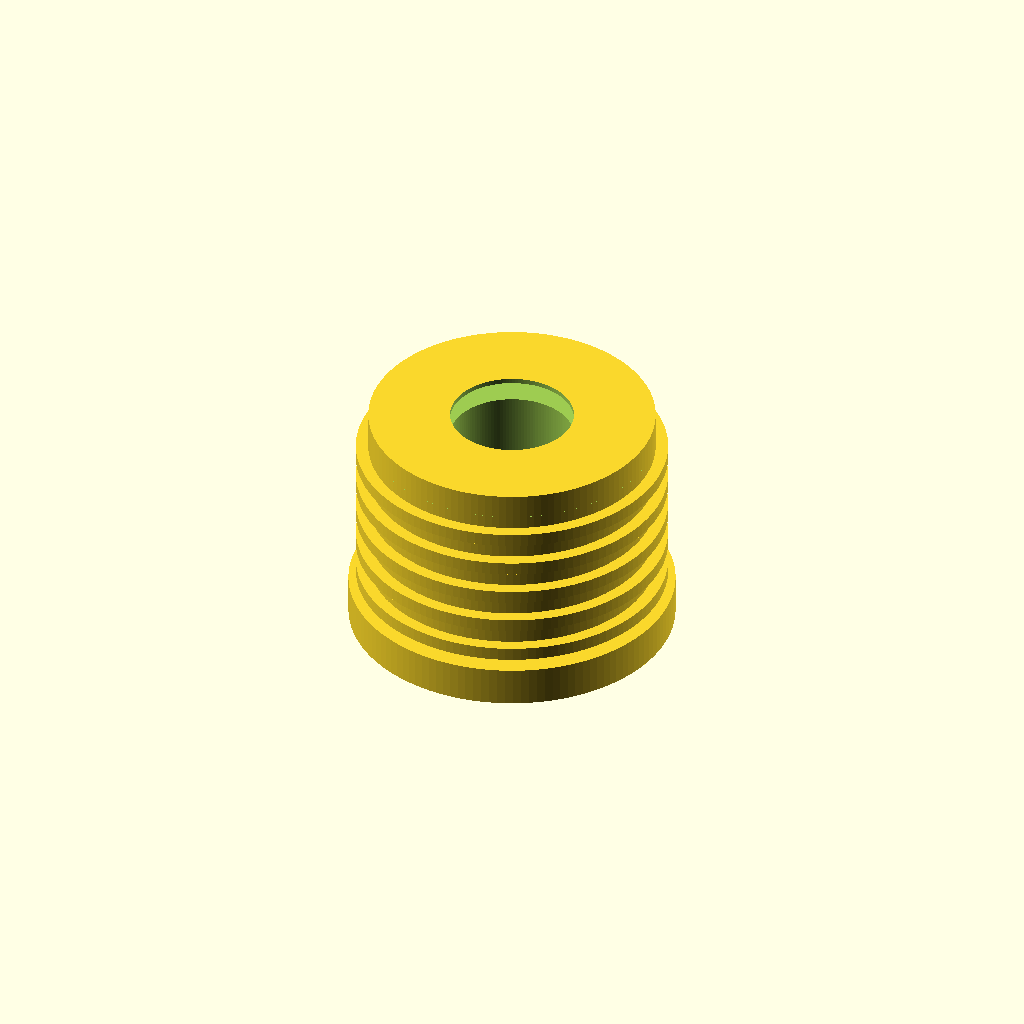
Cell 1 — every parameter at its default value.
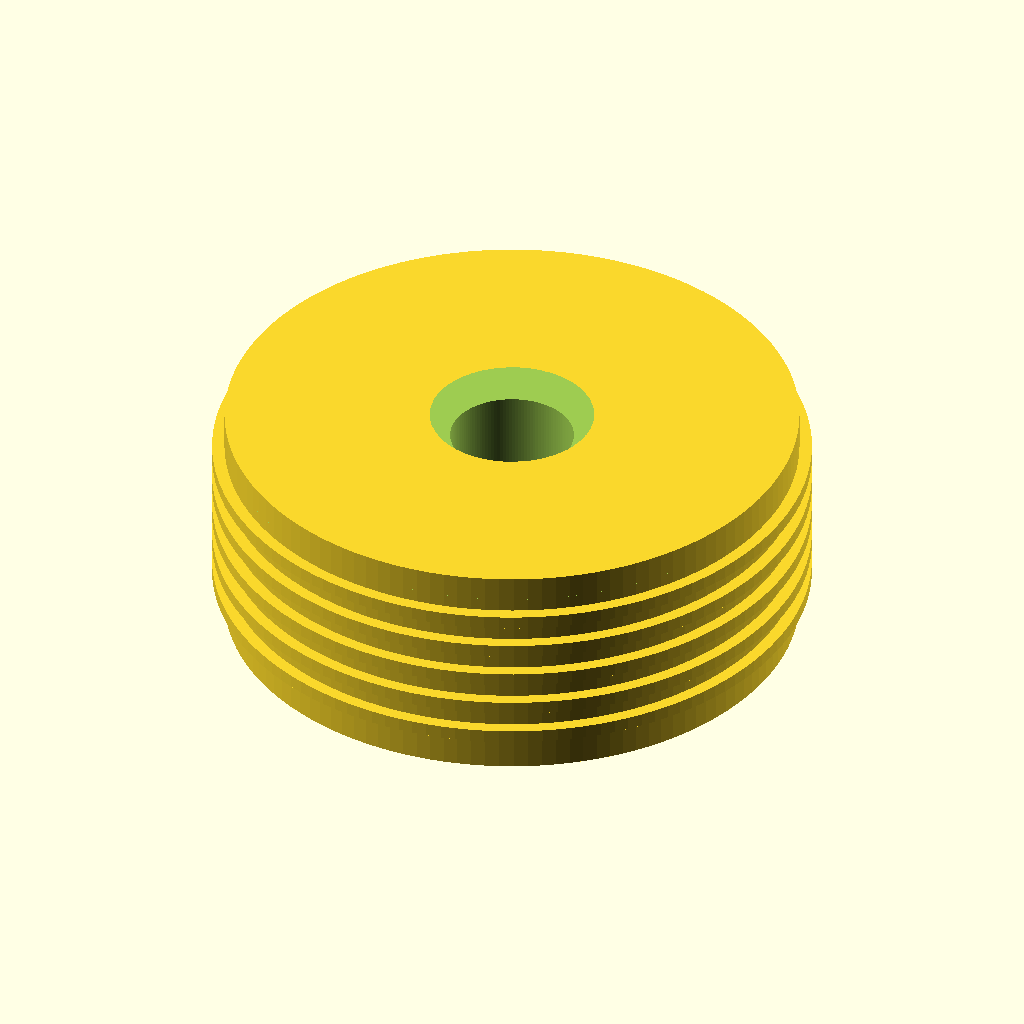
Cell 2: od = 11.6 (everything else at default).
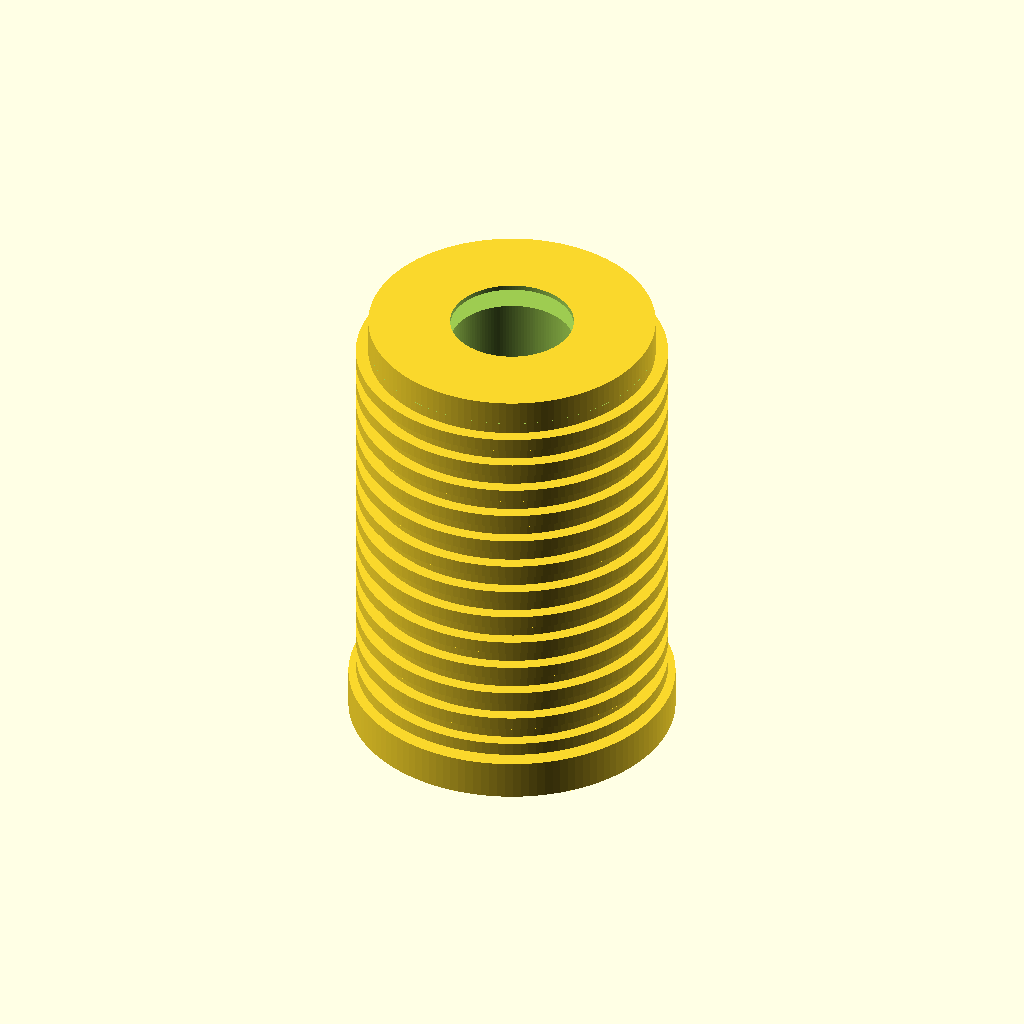
Cell 3 — L set to 9.2, the other parameters unchanged.
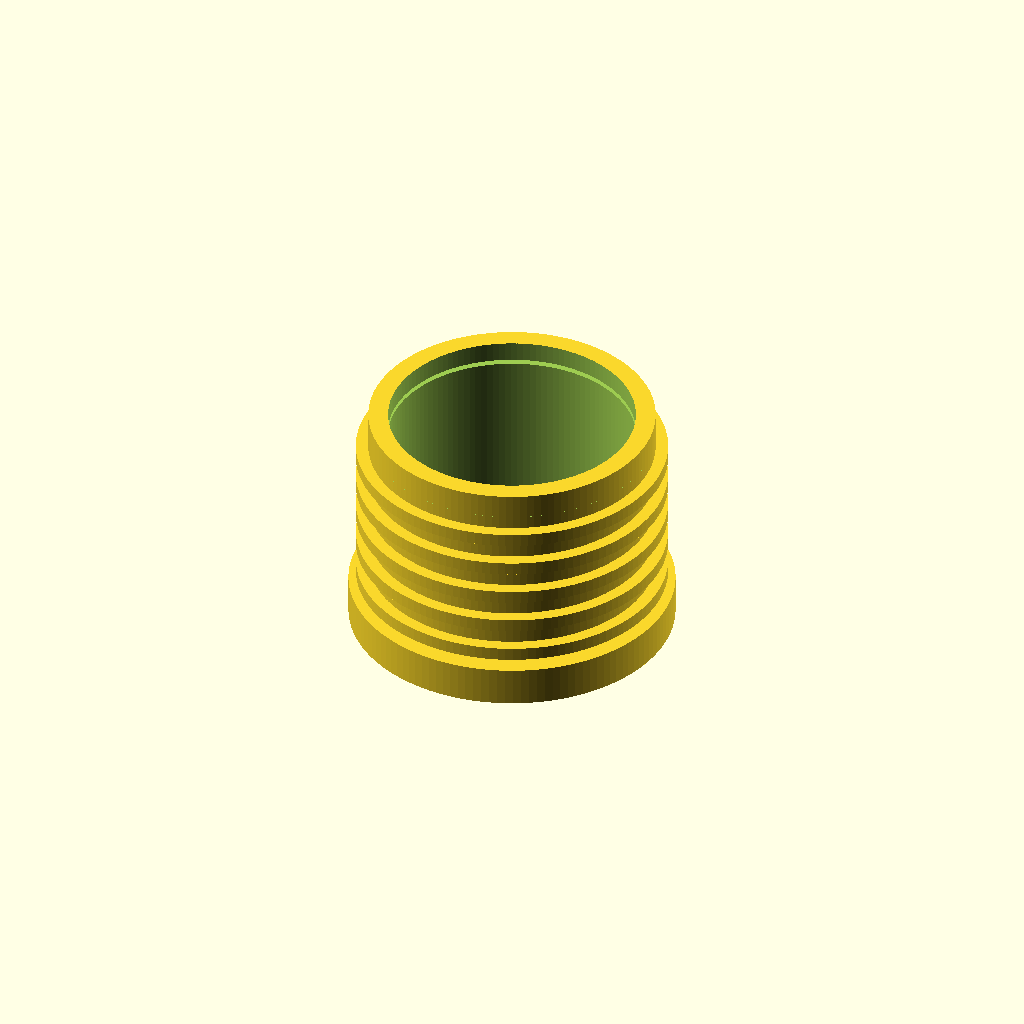
Cell 4: the same model with screw_clear_d = 5.
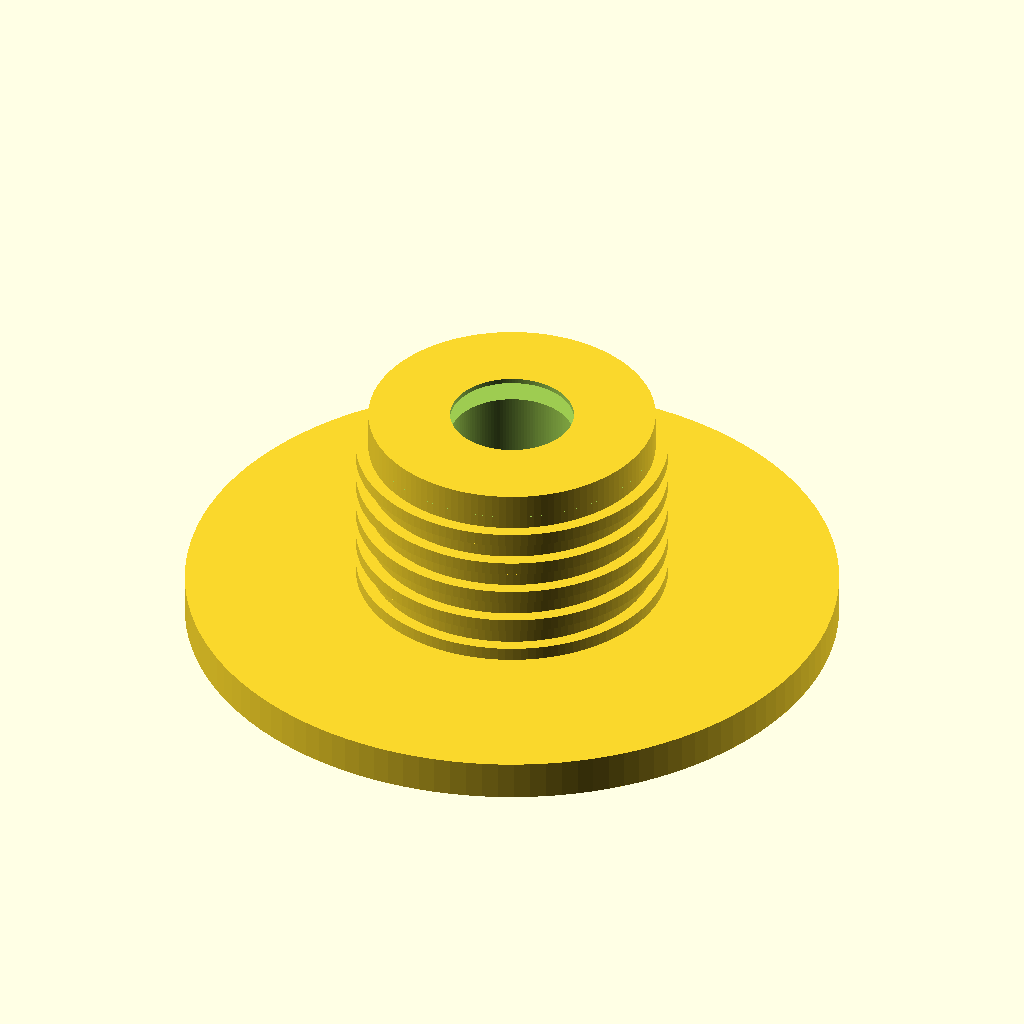
Cell 5: the same model with flange_od = 13.2.
All cells are drawn from one camera (rotation 55°, 0°, 25°, orthographic, colour scheme Cornfield), so only the parameter changes between them.
The OpenSCAD source (results/nopscadlib/ablations/no_retrieval/scad/insert__F1BM2p5.scad):
// Threaded heat-set insert (visual model)
// Target: 5.8mm OD, 4.6mm length, for M2.5 screw

$fn = 128;

// Parameters
od = 5.8;                 // outer diameter (mm)
L  = 4.6;                 // body length (mm)

screw_clear_d = 2.5;      // visible internal hole for 2.5mm screw (mm)

chamfer = 0.3;            // lead-in chamfer height (mm)

flange_od  = 6.6;         // optional small flange OD (mm)
flange_thk = 0.6;         // flange thickness (mm)

knurl_depth = 0.25;       // radial protrusion (mm)
knurl_pitch = 0.6;        // axial spacing (mm)
knurl_band_margin = 0.55; // keep knurls away from ends (mm)

overlap = 0.2;            // boolean overlap (mm)

// Helpers
function clamp(x, a, b) = min(max(x, a), b);

// Main solids
module body_cyl() {
    cylinder(h=L, r=od/2, center=true);
}

module flange() {
    // Flange attached to bottom face with slight overlap to ensure connectivity
    translate([0,0, -L/2 + flange_thk/2 - overlap/2])
        cylinder(h=flange_thk + overlap, r=flange_od/2, center=true);
}

module internal_bore() {
    // Through-hole for M2.5 screw visibility
    cylinder(h=L + flange_thk + 4*overlap, r=screw_clear_d/2, center=true);
}

module chamfer_cut(zsign=1) {
    // Conical cut at ends; zsign=+1 top, -1 bottom
    translate([0,0, zsign*(L/2 - chamfer/2)])
        cylinder(h=chamfer + 2*overlap, r1=od/2 + 0.01, r2=0, center=true);
}

module knurl_rings() {
    // Add outward rings (knurl-like) that remain connected to the body
    band_len = max(0, L - 2*knurl_band_margin);
    n = max(0, floor(band_len/knurl_pitch));
    if (n > 0) {
        for (i = [0:n-1]) {
            z0 = -L/2 + knurl_band_margin + (i + 0.5) * (band_len/n);
            translate([0,0,z0])
                cylinder(h=knurl_pitch*0.45, r=od/2 + knurl_depth, center=true);
        }
    }
}

module insert_solid() {
    union() {
        body_cyl();
        flange();
        knurl_rings();
    }
}

module insert_model() {
    difference() {
        // Outer connected solid
        insert_solid();

        // Internal hole
        internal_bore();

        // Lead-in chamfers (cuts)
        chamfer_cut(+1);
        chamfer_cut(-1);
    }
}

// Final
insert_model();
Customizer parameters (derived from the source; name, type, default, range or options):
od: number, default 5.8
L: number, default 4.6
screw_clear_d: number, default 2.5
chamfer: number, default 0.3
flange_od: number, default 6.6
flange_thk: number, default 0.6
knurl_depth: number, default 0.25
knurl_pitch: number, default 0.6
knurl_band_margin: number, default 0.55
overlap: number, default 0.2
